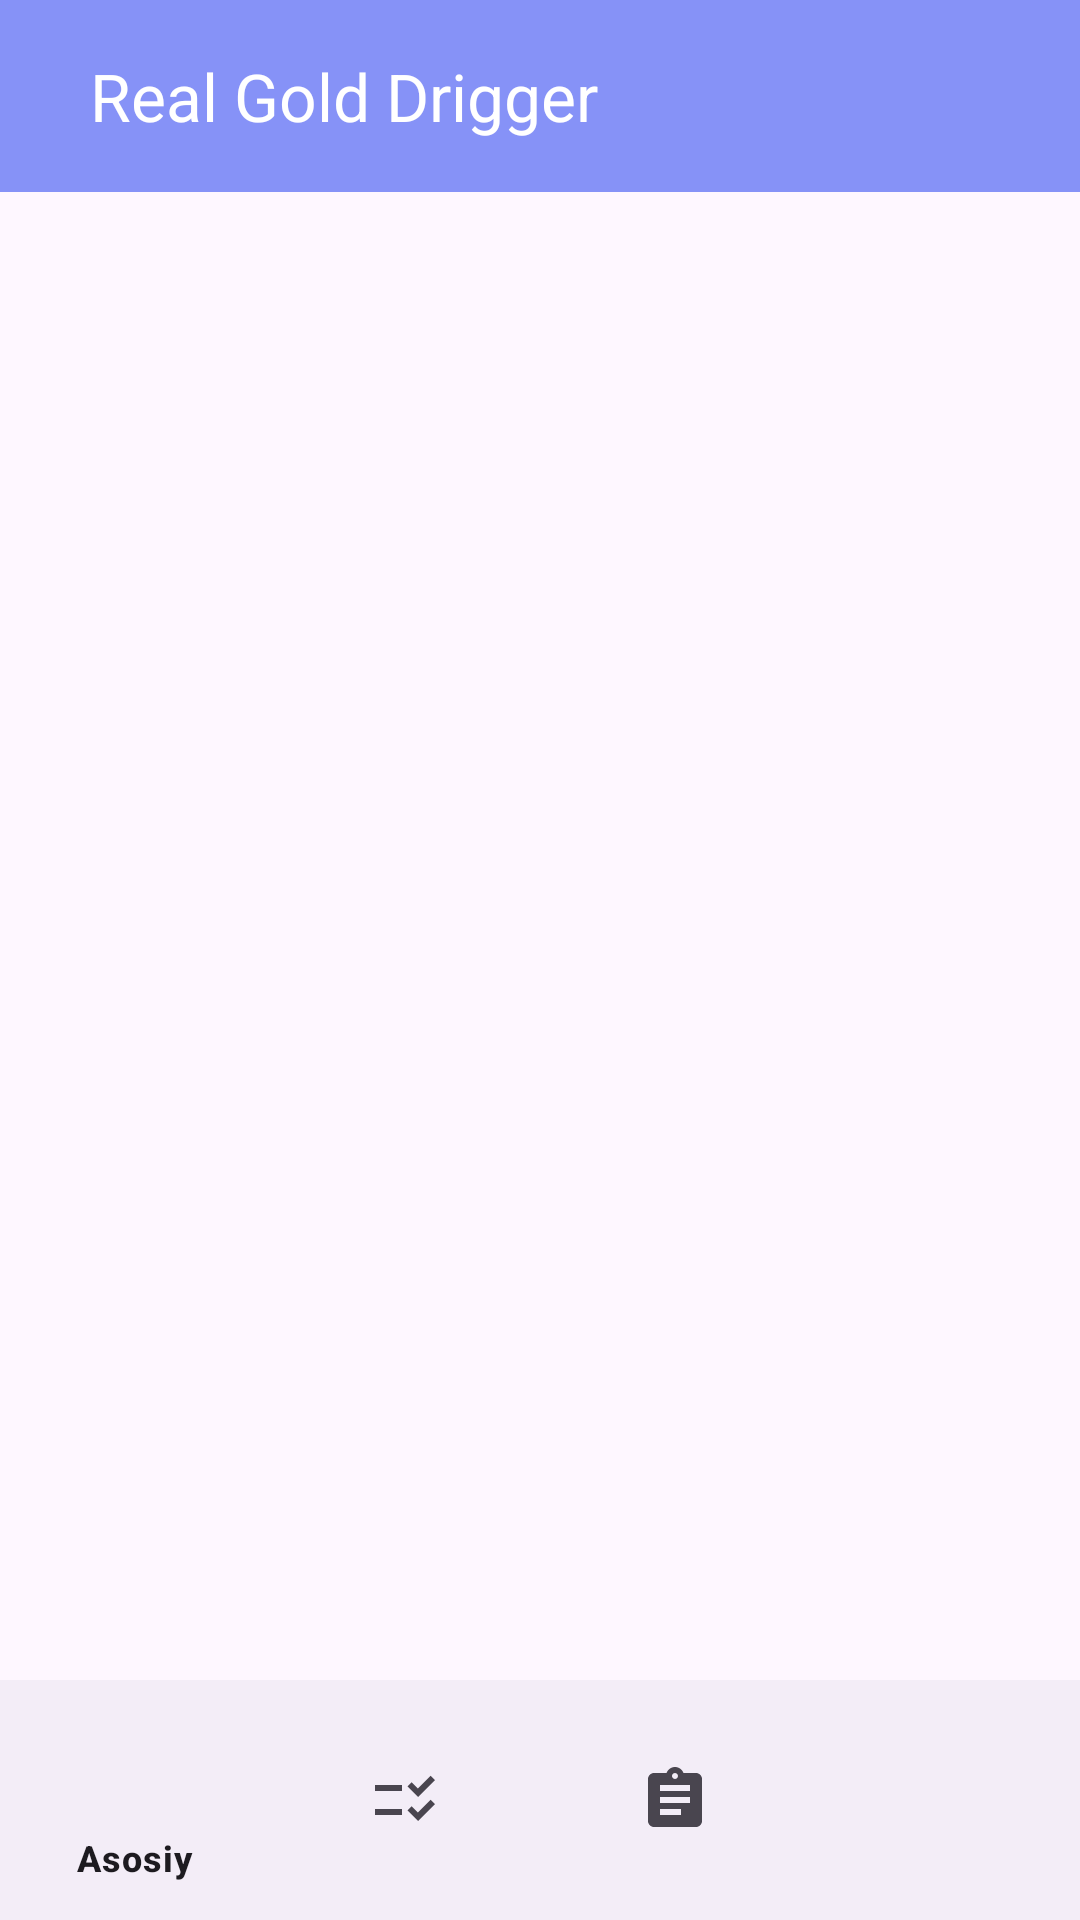

This screen was rendered from an Android layout file. Write that file and the resources it references.
<!-- AndroidManifest.xml: application theme Theme.WaterFilter -->
<!-- res/layout/activity_main.xml -->
<?xml version="1.0" encoding="utf-8"?>
<LinearLayout xmlns:android="http://schemas.android.com/apk/res/android"
    xmlns:app="http://schemas.android.com/apk/res-auto"
    android:layout_width="match_parent"
    android:layout_height="match_parent"
    android:orientation="vertical">

    <androidx.appcompat.widget.Toolbar
        android:id="@+id/Toolbar"
        android:layout_width="match_parent"
        android:layout_height="wrap_content"
        android:background="@color/lavender"
        android:theme="@style/ThemeOverlay.AppCompat.Dark.ActionBar"
        app:popupTheme="@style/ThemeOverlay.AppCompat.Light"
        app:title="Real Gold Drigger"
        app:titleMarginStart="30dp" />

    <FrameLayout
        android:id="@+id/fragment_container"
        android:layout_width="match_parent"
        android:layout_height="0dp"
        android:layout_weight="1"/>

    <com.google.android.material.bottomnavigation.BottomNavigationView
        android:id="@+id/nav_view"
        android:layout_width="match_parent"
        android:layout_height="wrap_content"
        android:layout_gravity="bottom"
        app:menu="@menu/bottom_menu" />

</LinearLayout>
<!-- resources referenced by this layout -->
<resources>
  <color name="lavender">#8692f7</color>
  <style name="Theme.WaterFilter" parent="Base.Theme.WaterFilter" />
  <style name="Base.Theme.WaterFilter" parent="Theme.Material3.DayNight.NoActionBar">
          
           <item name="colorPrimary">@color/lavender</item>
      </style>
</resources>
